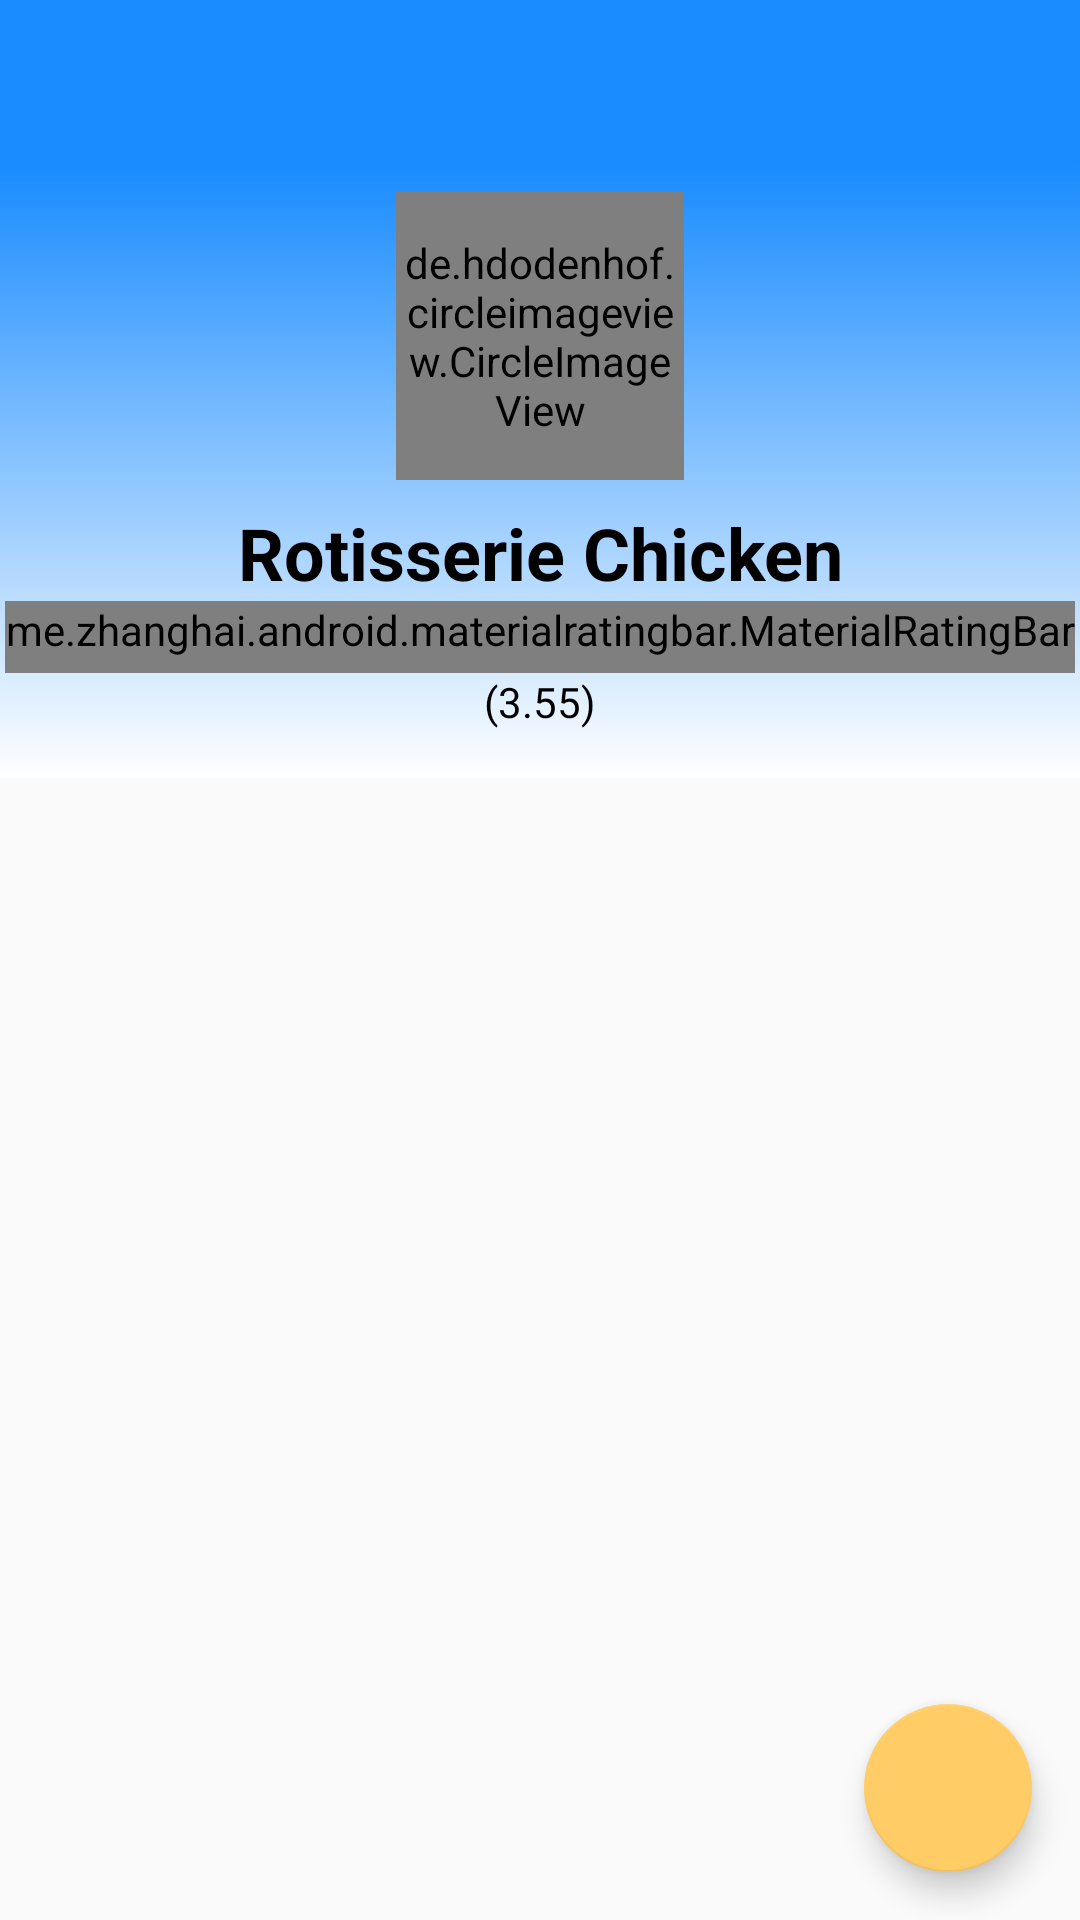

The Android layout XML behind this screen, and the referenced resources:
<!-- AndroidManifest.xml: application theme AppTheme -->
<!-- res/layout/activity_review.xml -->
<?xml version="1.0" encoding="utf-8"?>
<android.support.design.widget.CoordinatorLayout xmlns:android="http://schemas.android.com/apk/res/android"
    xmlns:app="http://schemas.android.com/apk/res-auto"
    xmlns:tools="http://schemas.android.com/tools"
    android:id="@+id/activity_review"
    android:layout_width="match_parent"
    android:layout_height="match_parent"
    tools:context="com.ksl.kevinlee.claremontmenu.screen.ReviewActivity">


    <LinearLayout
        android:layout_width="match_parent"
        android:layout_height="match_parent"
        android:orientation="vertical">

        <android.support.v7.widget.Toolbar
            android:id="@+id/my_review_toolbar"
            android:layout_width="match_parent"
            android:layout_height="?attr/actionBarSize"
            android:layout_gravity="end"
            android:background="@color/colorPrimary"
            android:gravity="end"
            android:theme="@style/ToolbarTheme"
            android:titleTextColor="@android:color/white"
            app:popupTheme="@style/ThemeOverlay.AppCompat.Light" />

        <LinearLayout
            android:layout_width="match_parent"
            android:layout_height="wrap_content"
            android:background="@drawable/review_header_bg"
            android:orientation="vertical"
            android:paddingBottom="16dp">

            <de.hdodenhof.circleimageview.CircleImageView
                android:id="@+id/review_food_image_view"
                android:layout_width="96dp"
                android:layout_height="96dp"
                android:layout_gravity="center_horizontal"
                android:layout_marginBottom="8dp"
                android:layout_marginTop="8dp"
                android:src="@drawable/rotisserie_chicken"
                android:transitionName="@string/imageTransition"
                app:civ_border_color="@color/white"
                app:civ_border_width="1dp" />

            <TextView
                android:id="@+id/review_name_text_view"
                android:layout_width="wrap_content"
                android:layout_height="wrap_content"
                android:layout_gravity="center_horizontal"
                android:gravity="center_horizontal"
                android:maxLines="2"
                android:text="Rotisserie Chicken"
                android:textColor="@android:color/black"
                android:textSize="24sp"
                android:textStyle="bold" />

            <me.zhanghai.android.materialratingbar.MaterialRatingBar
                android:id="@+id/review_activity_rating_bar"
                style="@style/Widget.MaterialRatingBar.RatingBar.Indicator.Small"
                android:layout_width="wrap_content"
                android:layout_height="wrap_content"
                android:layout_gravity="center_horizontal"
                android:isIndicator="true"
                android:maxHeight="24dp"
                android:minHeight="24dp"
                android:stepSize="0.1" />

            <TextView
                android:id="@+id/review_activity_rating"
                android:layout_width="wrap_content"
                android:layout_height="wrap_content"
                android:layout_gravity="center_horizontal"
                android:text="(3.55)"
                android:textColor="@android:color/black" />

        </LinearLayout>

        <RelativeLayout
            android:layout_width="wrap_content"
            android:layout_height="wrap_content">

            <ListView
                android:id="@+id/review_list"
                android:layout_width="match_parent"
                android:layout_height="match_parent"
                android:drawSelectorOnTop="true"
                android:orientation="vertical" />

            <TextView
                android:id="@+id/no_reviews_text_view"
                android:layout_width="wrap_content"
                android:layout_height="wrap_content"
                android:layout_centerInParent="true"
                android:text=""
                android:textSize="20sp" />

        </RelativeLayout>


    </LinearLayout>

    <android.support.design.widget.FloatingActionButton
        android:id="@+id/review_fab"
        android:layout_width="wrap_content"
        android:layout_height="wrap_content"
        android:layout_gravity="bottom|right"
        android:layout_margin="16dp"
        android:src="@drawable/ic_pencil"
        app:fabSize="normal" />

</android.support.design.widget.CoordinatorLayout>
<!-- resources referenced by this layout -->
<resources>
  <color name="colorPrimary">#1A8CFF</color>
  <color name="white">#FFFFFF</color>
  <!-- drawable review_header_bg (drawable) -->
  <?xml version="1.0" encoding="utf-8"?>
  <selector xmlns:android="http://schemas.android.com/apk/res/android">
      <item>
          <shape>
              <gradient
                  android:angle="90"
                  android:startColor="#FFFFFF"
                  android:endColor="@color/colorPrimary"
                  android:type="linear" />
          </shape>
      </item>
  </selector>
  <string name="imageTransition">imageTransition</string>
  <style name="ToolbarTheme" parent="@style/ThemeOverlay.AppCompat.Dark.ActionBar">
          
          <item name="android:textColorPrimary">@color/white</item>
          
          <item name="actionMenuTextColor">@android:color/holo_green_light</item>
          
          <item name="colorAccent">@color/colorAccent</item>
          
          
          
          
          
          
  
          
          
      </style>
  <style name="AppTheme" parent="Theme.AppCompat.Light.NoActionBar">
          
          <item name="colorPrimary">@color/colorPrimary</item>
          <item name="colorPrimaryDark">@color/colorPrimaryDark</item>
          <item name="colorAccent">@color/colorAccent</item>
      </style>
  <color name="colorAccent">#FFCC66</color>
  <color name="colorPrimaryDark">#0073E6</color>
</resources>
